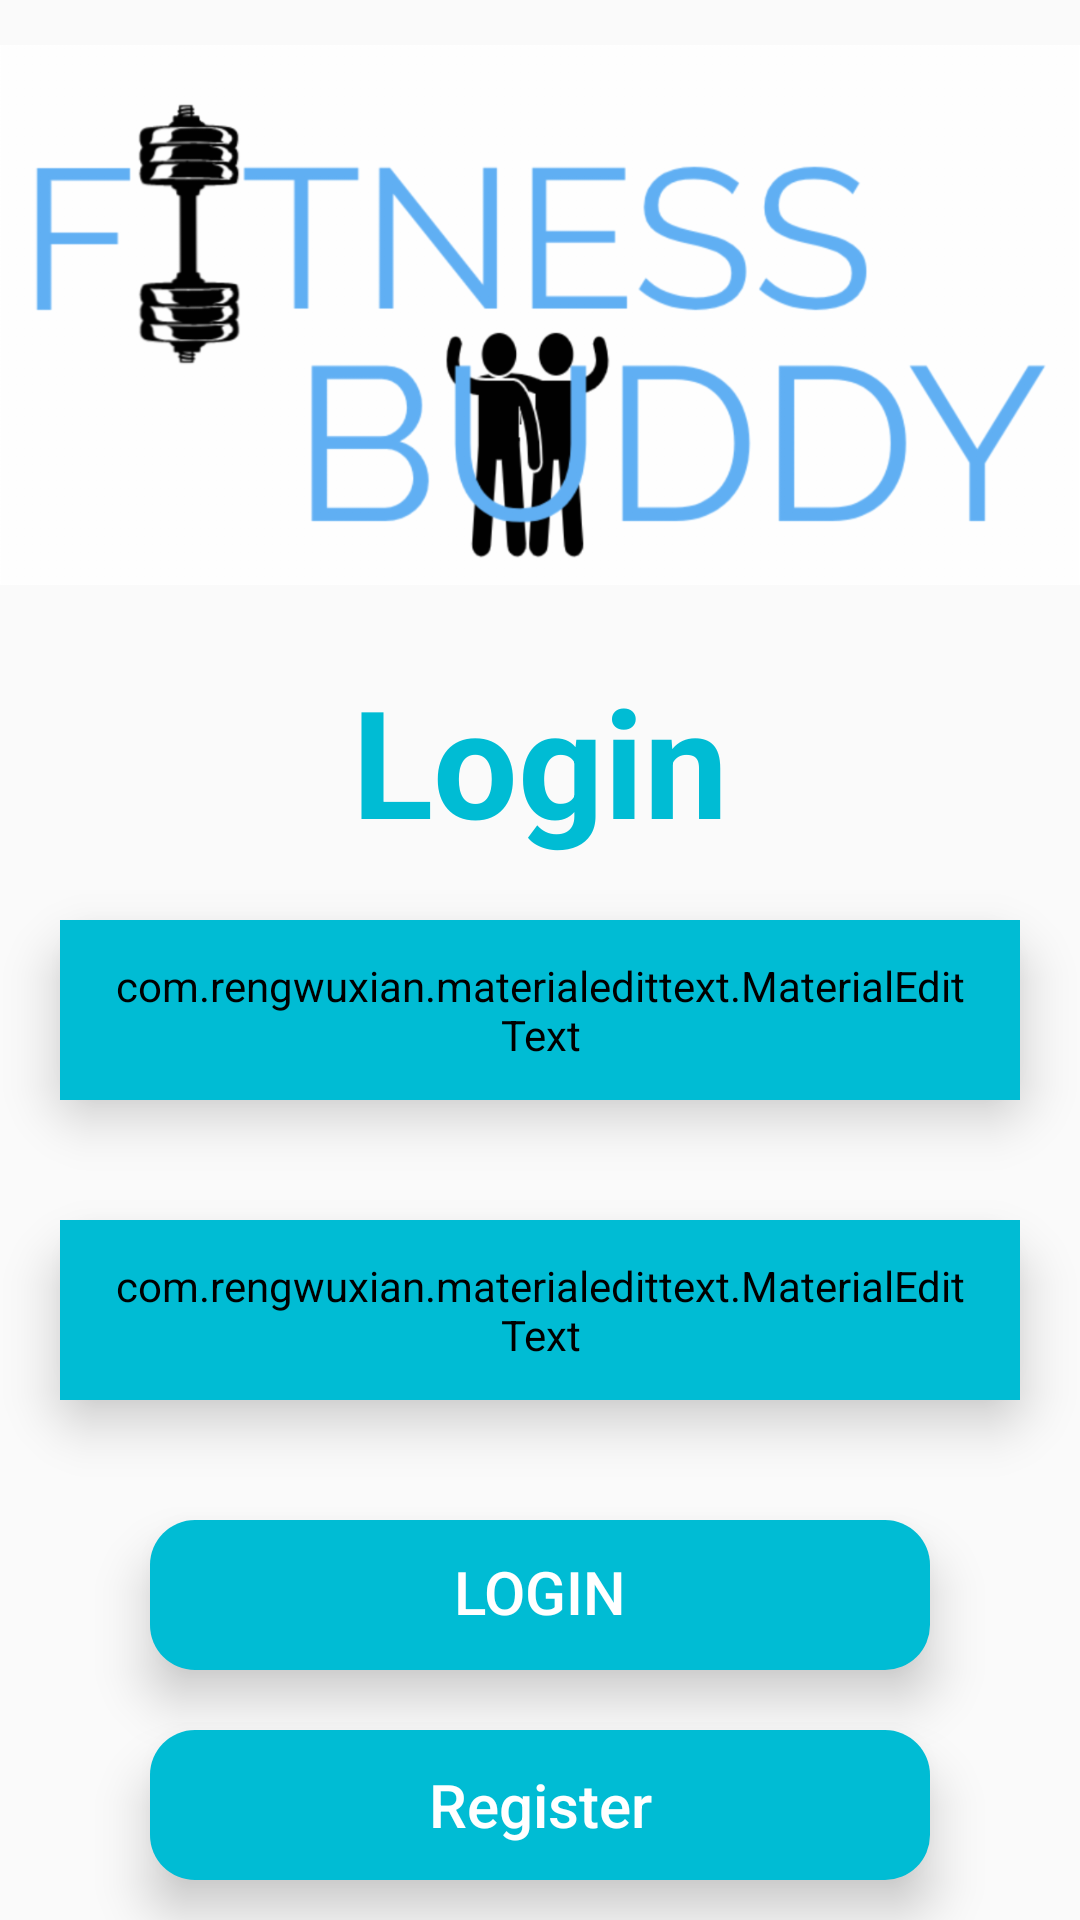

Write the Android layout XML for this screen, with the resource values it uses.
<!-- AndroidManifest.xml: application theme Theme.COMP231 -->
<!-- res/layout/activity_main.xml -->
<?xm l version="1.0" encoding="utf-8"?>
<RelativeLayout xmlns:android="http://schemas.android.com/apk/res/android"
    xmlns:app="http://schemas.android.com/apk/res-auto"
    xmlns:tools="http://schemas.android.com/tools"
    android:layout_width="match_parent"
    android:layout_height="match_parent"
    android:background="@drawable/bg"
    tools:context=".MainActivity">

    <LinearLayout
        android:layout_width="match_parent"
        android:layout_height="match_parent"
        android:orientation="vertical"
        android:layout_centerVertical="true">

        <ImageView
            android:id="@+id/imageView"
            android:layout_width="match_parent"
            android:layout_height="wrap_content"
            app:srcCompat="@drawable/fitness_buddy_app_logo" />

        <TextView
            android:layout_width="match_parent"
            android:layout_height="wrap_content"
            android:gravity="center"
            android:text="Login"
            android:textSize="50sp"
            android:textStyle="bold"
            android:layout_marginTop="10dp"
            android:textColor="@color/skyB"/>

        <FrameLayout
            android:layout_width="match_parent"
            android:layout_height="60dp"
            android:layout_margin="20dp"
            android:elevation="10dp"
            android:outlineAmbientShadowColor="@android:color/darker_gray"
            android:background="@drawable/blue_border"
            tools:targetApi="q">
            <com.rengwuxian.materialedittext.MaterialEditText
                android:id="@+id/email"
                android:layout_width="match_parent"
                android:layout_height="match_parent"
                android:layout_gravity="center_horizontal"
                android:backgroundTint="@color/skyB"
                android:hint="Email Address"
                android:inputType="textEmailAddress"
                android:paddingLeft="16dp"
                android:paddingRight="16dp"
                android:textColorHint="@color/skyB"
                android:textStyle="bold"
                app:met_baseColor="@color/white"
                app:met_floatingLabel="normal"
                app:met_textColor="@color/white" />
        </FrameLayout>

        <FrameLayout
            android:layout_width="match_parent"
            android:layout_height="60dp"
            android:layout_margin="20dp"
            android:elevation="10dp"
            android:outlineAmbientShadowColor="@android:color/darker_gray"
            android:background="@drawable/blue_border"
            tools:targetApi="q">
            <com.rengwuxian.materialedittext.MaterialEditText
                android:id="@+id/password"
                android:layout_width="match_parent"
                android:layout_height="match_parent"
                android:layout_gravity="center_horizontal"
                android:backgroundTint="@color/skyB"
                android:hint="Password"
                android:inputType="textEmailAddress"
                android:paddingLeft="16dp"
                android:paddingRight="16dp"
                android:textColorHint="@color/skyB"
                android:textStyle="bold"
                app:met_baseColor="@color/white"
                app:met_floatingLabel="normal"
                app:met_textColor="@color/white" />
        </FrameLayout>

        <ProgressBar
            android:layout_width="60dp"
            android:layout_height="60dp"
            android:id="@+id/progressBar"
            android:layout_gravity="center"
            android:indeterminateTint="@color/white"
            tools:targetApi="lollipop"
            android:visibility="gone"/>

        <FrameLayout
            android:layout_width="match_parent"
            android:layout_height="50dp"
            android:layout_marginTop="20dp"
            android:layout_marginLeft="50dp"
            android:layout_marginRight="50dp"
            android:elevation="10dp"
            android:outlineAmbientShadowColor="@android:color/darker_gray"
            android:background="@drawable/blue_border"
            tools:targetApi="q">
            <Button
                android:id="@+id/login"
                android:layout_width="match_parent"
                android:layout_height="wrap_content"
                android:background="?attr/selectableItemBackground"
                android:text="LOGIN"
                android:textAllCaps="false"
                android:textColor="@color/white"
                android:textSize="20sp" />
        </FrameLayout>

        <FrameLayout
            android:layout_width="match_parent"
            android:layout_height="50dp"
            android:layout_marginTop="20dp"
            android:layout_marginLeft="50dp"
            android:layout_marginRight="50dp"
            android:elevation="10dp"
            android:outlineAmbientShadowColor="@android:color/darker_gray"
            android:background="@drawable/blue_border"
            tools:targetApi="q">
            <Button
                android:id="@+id/register"
                android:layout_width="match_parent"
                android:layout_height="match_parent"
                android:background="?attr/selectableItemBackground"
                android:text="Register"
                android:textAllCaps="false"
                android:textColor="@color/white"
                android:textSize="20sp" />
        </FrameLayout>

        <TextView
            android:layout_width="wrap_content"
            android:layout_height="match_parent"
            android:id="@+id/forget"
            android:text="Forget password?"
            android:layout_margin="20sp"
            android:layout_gravity="center"
            android:textSize="20sp"
            android:textStyle="bold"
            android:textColor="@color/skyB"
            android:linksClickable="true"/>
    </LinearLayout>
</RelativeLayout>
<!-- resources referenced by this layout -->
<resources>
  <color name="skyB">#00BCD4</color>
  <color name="white">#FFFFFFFF</color>
  <!-- drawable blue_border (drawable) -->
  <?xml version="1.0" encoding="utf-8"?>
  <layer-list xmlns:android="http://schemas.android.com/apk/res/android">
      <item>
          <shape android:shape="rectangle">
              <solid android:color="@color/skyB"/>
              <corners android:radius="15dp"/>
          </shape>
      </item>
  </layer-list>
  <!-- drawable fitness_buddy_app_logo: png bitmap (drawable-hdpi, 37457 bytes) -->
  <style name="Theme.COMP231" parent="Theme.AppCompat.Light.NoActionBar">
          
          <item name="colorPrimary">@color/purple_500</item>
          <item name="colorPrimaryVariant">@color/purple_700</item>
          <item name="colorOnPrimary">@color/white</item>
          
          <item name="colorSecondary">@color/teal_200</item>
          <item name="colorOnSecondary">@color/black</item>
          
          <item name="android:statusBarColor" tools:targetApi="l">?attr/colorPrimaryVariant</item>
          
      </style>
  <color name="purple_500">#FF6200EE</color>
  <color name="purple_700">#FF3700B3</color>
  <color name="teal_200">#FF03DAC5</color>
  <color name="black">#FF000000</color>
</resources>
